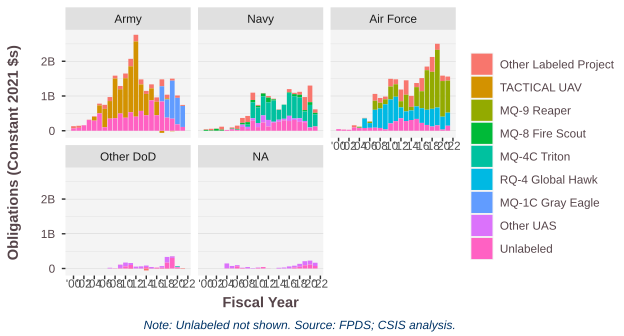

The table this chart was drawn from, first rows:
SubCustomer.sum, TopProject, 2000, 2001, 2002, 2003, 2004, 2005, 2006, 2007, 2008, 2009, 2010, 2011, 2012, 2013, 2014, 2015, 2016, 2017, 2018, 2019, 2020, 2021
Army, Other Labeled Project, 0.06676, 0.06006, 0.005659, 0.00898, 0.01864, 0.05121, 0.117, 0.1157, 0.08148, 0.09444, 0.1347, 0.2146, 0.1927, 0.1444, 0.0876, 0.1158, 0.127, 0.2001, 0.1036, 0.05873, 0.06752, 0.02843
Army, TACTICAL UAV, , , , , 0.1074, 0.2301, 0.5301, 0.5055, 1.142, 0.6997, 1.139, 1.324, 2.166, 0.7626, 0.6148, 0.3441, 0.3872, -0.06111, 0.03221, -0.01519, -0.002488, 0.001081
Army, MQ-1C Gray Eagle, , , , , , , , , , , , , , , , , , 0.4386, 0.5245, 1.094, 0.7647, 0.6046
Army, Unlabeled, 0.06446, 0.08338, 0.1561, 0.308, 0.2902, 0.499, 0.099, 0.3486, 0.3625, 0.4949, 0.3743, 0.5322, 0.4052, 0.5714, 0.4445, 0.8758, 0.4454, 0.8413, 0.3773, 0.3468, 0.1827, 0.1092
Navy, Other Labeled Project, 0.01898, 0.04342, 0.007385, 0.08709, , 0.03259, 0.09533, 0.1411, 0.1788, 0.2111, 0.02836, 0.0142, 0.04688, 0.01895, 0.01066, -6.51480972735844e-08, 0.09643, 0.03897, 0.08434, 0.3744, 0.4783, 0.1004
Navy, MQ-8 Fire Scout, 0.02442, 0.01265, 0.05438, 0.02681, , 0.009959, 0.01906, 0.04868, 0.07102, 0.0648, 0.04329, 0.08235, 0.1337, 0.03512, 0.001736, 0.005755, 0.01649, 0.05838, 0.07457, 0.0394, 0.07958, 0.04172
Navy, MQ-4C Triton, , , , , 0.0009775, 0.007532, 0.007481, 0.0006547, 0.06417, 0.4628, 0.4497, 0.5498, 0.5093, 0.6096, 0.2846, 0.4025, 0.656, 0.6434, 0.602, 0.274, 0.647, 0.3502
Navy, Other UAS, , , , , , , 0.002922, 0.06888, 0.06253, 0.06785, 0.1176, 0.2039, 0.1883, 0.02969, 0.05925, 0.04692, 0.1507, 0.04222, 0.1032, 0.03807, 0.01609, -5.6442902e-06
Navy, Unlabeled, , , 0.001265, 0.00274, 0.02143, 0.04615, 0.02235, 0.1089, 0.04932, 0.29, 0.1046, 0.2368, 0.1221, 0.2294, 0.2574, 0.2966, 0.2792, 0.3097, 0.2563, 0.2436, 0.07983, 0.1235
Air Force, Other Labeled Project, 0.0006207, 0.004062, 0.0003537, 0.06383, 2.13758770353811e-05, 0.01121, 0.01115, 0.1975, 0.1383, 0.07866, 0.2216, 0.1433, 0.3367, 0.4156, 0.317, 0.1184, 0.3788, 0.1043, 0.4268, 0.1749, 0.156, 0.1164
Air Force, MQ-9 Reaper, , , , , 0.03001, 0.005476, 0.04001, 0.2611, 0.1658, 0.1434, 0.375, 0.3591, 0.1783, 0.4782, 0.1019, 0.555, 0.4901, 1.14, 1.066, 1.661, 1.026, 0.9238
Air Force, RQ-4 Global Hawk, , , , , 0.009971, 0.2737, 0.1361, 0.5151, 0.5608, 0.7223, 0.688, 0.7043, 0.3142, 0.2798, 0.2761, 0.3603, 0.4221, 0.4374, 0.51, 0.5134, 0.3712, 0.3769
Air Force, Unlabeled, 0.04588, 0.0307, 0.02767, 0.0932, 0.07645, 0.07927, 0.08369, 0.08736, 0.08032, 0.03952, 0.2106, 0.275, 0.3578, 0.2787, 0.3093, 0.3401, 0.2254, 0.1663, 0.1218, 0.1547, 0.03351, 0.1434
Other DoD, Other Labeled Project, , , , , , , , , , 0.00434, -0.0005821, -0.01046, -0.0011, -0.001385, -0.05667, -0.006401, -0.00417, -0.004992, -0.008545, 0.004953, -0.004074, -0.01407
Other DoD, MQ-4C Triton, , , , , , , , , , , , , , -0.0001551, , , , -0.0004807, 0, 0.0007693, 0.0213, -0.0001434
Other DoD, Other UAS, , , , , , , , 0.01833, , 0.09285, 0.1092, 0.05739, 0.05296, 0.06208, 0.04351, 0.04271, -0.002225, 0.04546, 0.1649, 0.04449, 0.01619, -0.0002669
Other DoD, Unlabeled, , , , , , , , 0.003011, 0.007357, 0.01512, 0.06167, 0.1006, 0.001739, -7.09767164331958e-05, 0.04191, -0.0003719, 0.02587, 0.02363, 0.1686, 0.3046, 0.03092, -0.0004034
, Other UAS, , , , , 0.1397, 0.06683, 0.03442, 0.00843, 0.03993, 0.01226, 0.01176, , , , 0.02049, 0.02813, 0.05952, 0.05179, 0.08497, 0.1176, 0.1166, 0.09445
, Unlabeled, , , , 0.0002149, 0.006095, 0.00649, 0.06257, 0.01406, 0.001666, 0.0001383, 0.01653, 0.04125, 0.00339, 0.0001276, -0.001594, 0.0008578, 0.0007549, 0.02903, 0.04961, 0.09307, 0.1109, 0.07154
